Labelled photos from "Durian_Leaf_Diseases", an image-classification folder in tmai110605/DurianLeafDisease. The possible labels are: algal, allocaridara attack, blight, healthy, phomopsis.

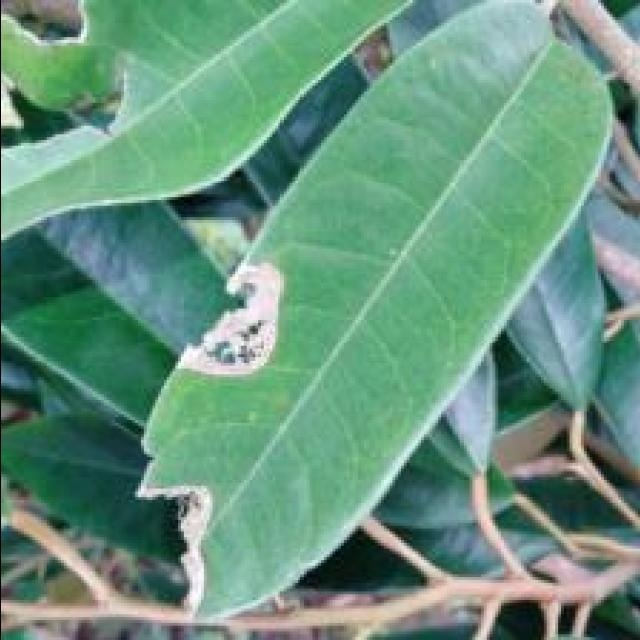
Label: blight

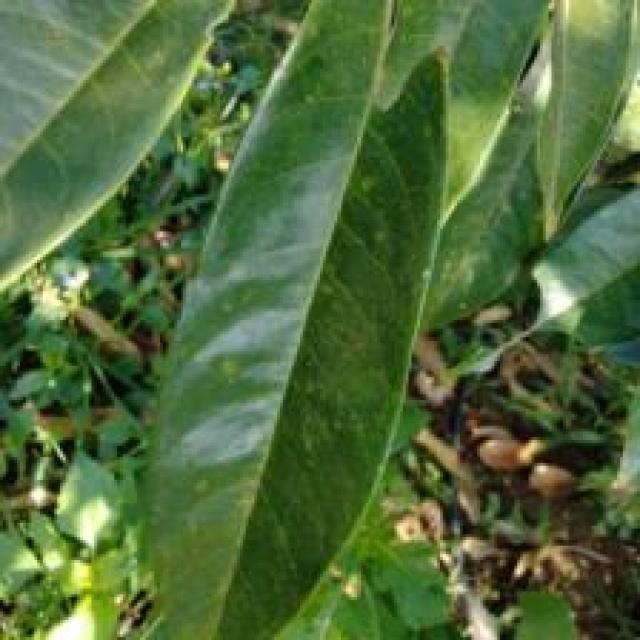
Label: phomopsis

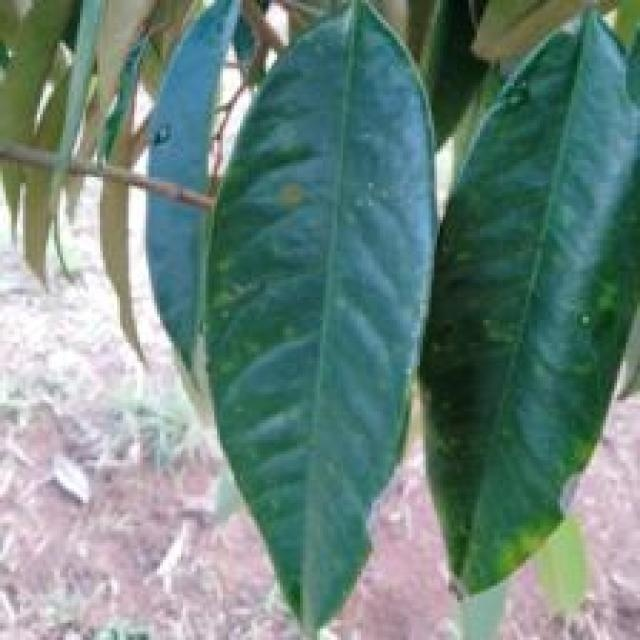
Label: algal

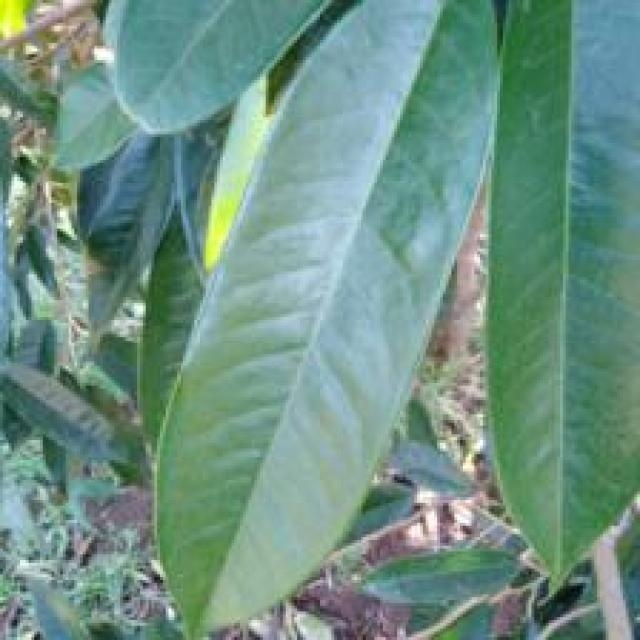
Label: healthy

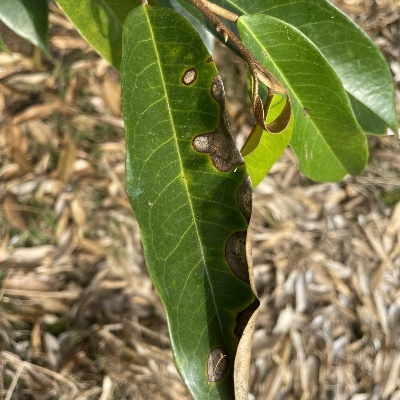
Label: phomopsis

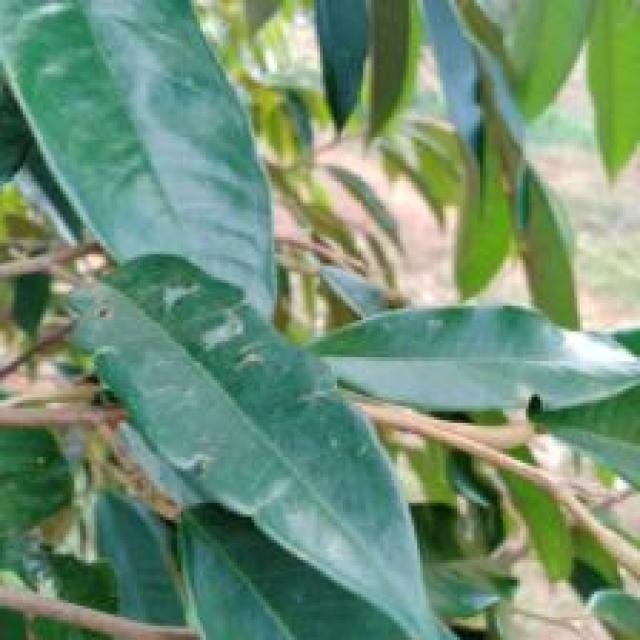
Label: allocaridara attack
